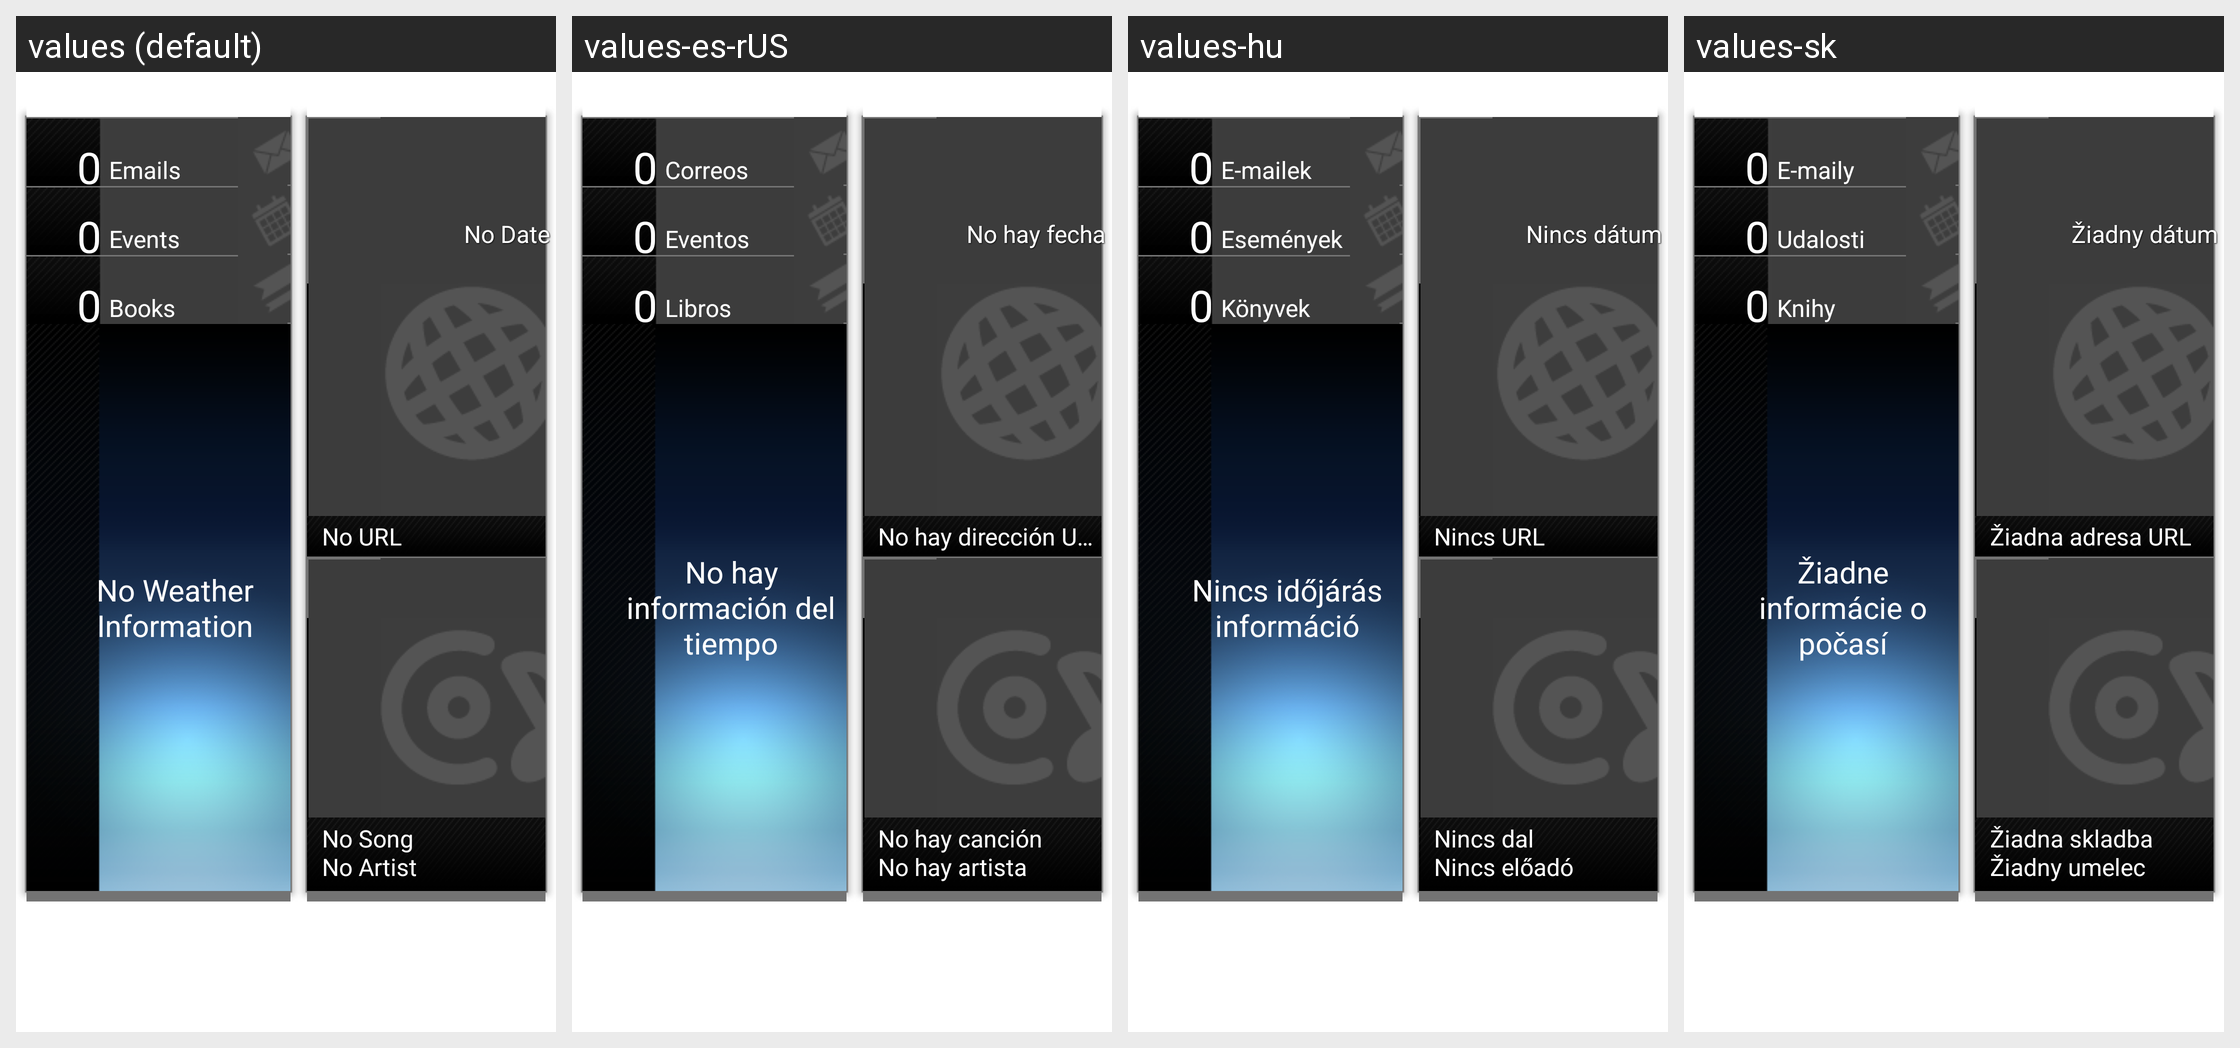

For this localized Android screen grid, give each drawn string resource with its value in every locale shown.
Android screen res/layout/mygazine_widget_layout.xml rendered under 4 locales, left to right: values (default), values-es-rUS, values-hu, values-sk. Device: Nexus 5 (rendered at 1080×1920; each locale shown at half size, 540×960, under a caption strip naming it); theme Theme.MaterialComponents.DayNight.NoActionBar.
Other locales in the repository, not shown: values-ar, values-cs, values-da, values-de, values-el, values-en-rGB, values-es, values-fi, values-fr, values-it, values-iw, values-ja, values-ko, values-nb, values-nl, values-pl, values-pt, values-pt-rPT, values-ru, values-sv, values-th, values-tr, values-zh-rCN, values-zh-rTW.
Strings drawn on this screen, with the default value and each locale's value (text and hints the layout hard-codes, and strings that could not be matched under every locale, appear in the picture but are not listed):

default_email_number
  values: 0
  values-es-rUS: 0  [not translated; the default value is used]
  values-hu: 0  [not translated; the default value is used]
  values-sk: 0  [not translated; the default value is used]

email_unit
  values: Emails
  values-es-rUS: Correos
  values-hu: E-mailek
  values-sk: E-maily

default_event_number
  values: 0
  values-es-rUS: 0  [not translated; the default value is used]
  values-hu: 0  [not translated; the default value is used]
  values-sk: 0  [not translated; the default value is used]

event_unit
  values: Events
  values-es-rUS: Eventos
  values-hu: Események
  values-sk: Udalosti

default_book_number
  values: 0
  values-es-rUS: 0  [not translated; the default value is used]
  values-hu: 0  [not translated; the default value is used]
  values-sk: 0  [not translated; the default value is used]

book_unit
  values: Books
  values-es-rUS: Libros
  values-hu: Könyvek
  values-sk: Knihy
